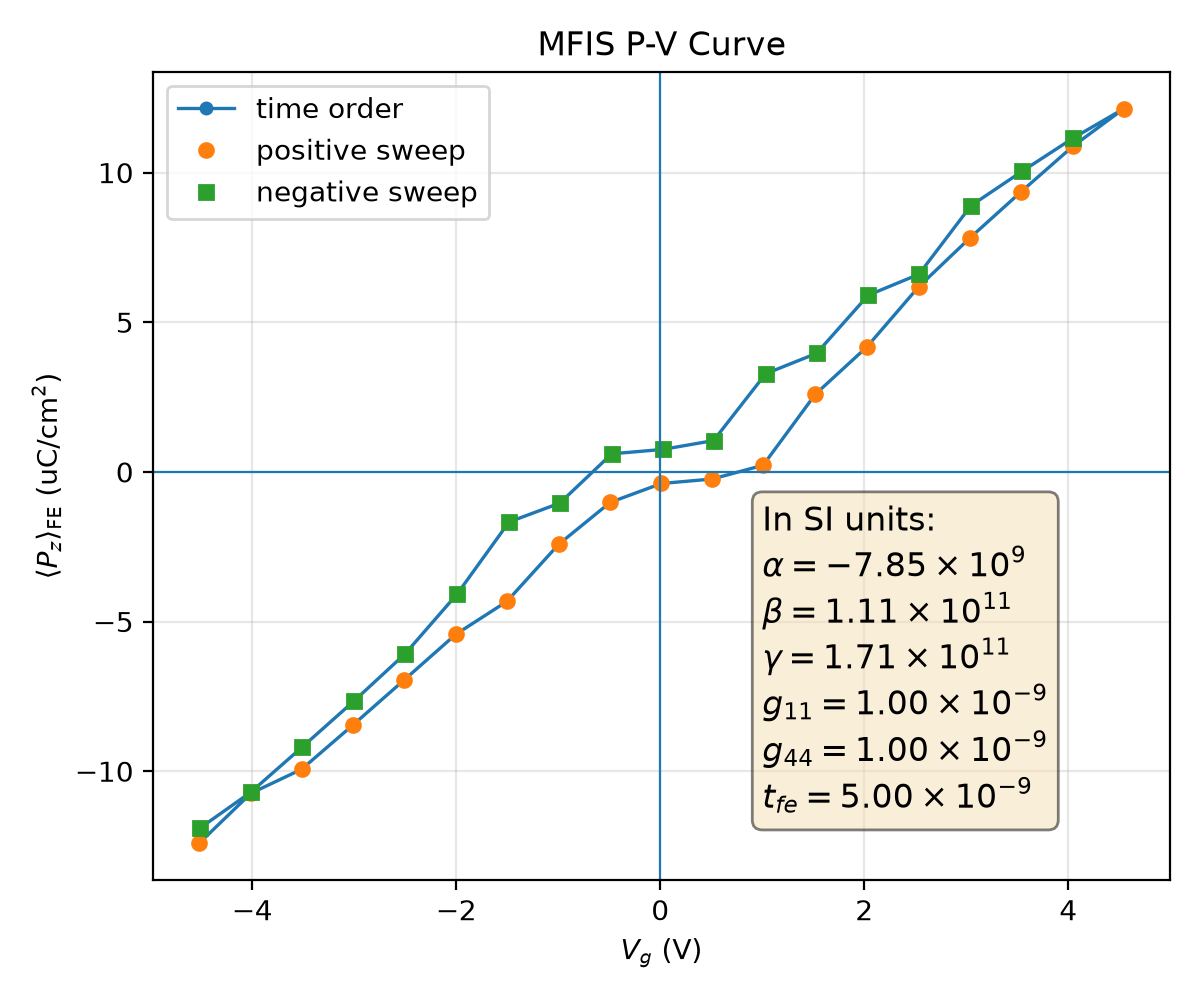

The table this chart was drawn from, first rows:
plotfile, step, P_mean, P_min, P_max, P_std, Vg_mean, Vg_min, Vg_max, Vg_std, Nx, Ny, Nz, num_FE_cells, sweep_direction
plt00026623, 26623, 0.124, -0.2513, 0.2466, 0.1609, -4.518, -4.558, -4.451, 0.03182, 64, 64, 59, 45056, 0.0
plt00029133, 29133, 0.1074, -0.2538, 0.2481, 0.1723, -4.014, -4.06, -3.955, 0.03266, 64, 64, 59, 45056, 1.0
plt00029721, 29721, 0.09936, -0.2556, 0.2465, 0.176, -3.517, -3.563, -3.46, 0.03254, 64, 64, 59, 45056, 1.0
plt00030679, 30679, 0.08457, -0.2549, 0.2465, 0.1833, -3.013, -3.062, -2.959, 0.03328, 64, 64, 59, 45056, 1.0
plt00031857, 31857, 0.06947, -0.2557, 0.2458, 0.1893, -2.509, -2.558, -2.454, 0.03422, 64, 64, 59, 45056, 1.0
plt00032531, 32531, 0.05429, -0.2547, 0.2453, 0.1941, -2.005, -2.054, -1.947, 0.03459, 64, 64, 59, 45056, 1.0
plt00033714, 33714, 0.04328, -0.2561, 0.2438, 0.1963, -1.504, -1.55, -1.45, 0.03486, 64, 64, 59, 45056, 1.0
plt00034237, 34237, 0.02422, -0.2526, 0.2514, 0.1997, -0.9967, -1.052, -0.9454, 0.03616, 64, 64, 59, 45056, 1.0
plt00034803, 34803, 0.01019, -0.2523, 0.2501, 0.2009, -0.4915, -0.5468, -0.4323, 0.03617, 64, 64, 59, 45056, 1.0
plt00035447, 35447, 0.003869, -0.251, 0.2497, 0.2013, 0.01119, -0.03849, 0.06655, 0.03581, 64, 64, 59, 45056, 1.0
plt00035666, 35666, 0.002367, -0.2513, 0.2493, 0.2013, 0.5104, 0.4607, 0.5655, 0.03579, 64, 64, 59, 45056, 1.0
plt00036046, 36046, -0.002231, -0.2524, 0.2482, 0.2011, 1.008, 0.959, 1.063, 0.03567, 64, 64, 59, 45056, 1.0
plt00036643, 36643, -0.02596, -0.2494, 0.2499, 0.2001, 1.521, 1.467, 1.572, 0.03539, 64, 64, 59, 45056, 1.0
plt00038348, 38348, -0.04173, -0.2473, 0.2516, 0.1976, 2.025, 1.973, 2.076, 0.03498, 64, 64, 59, 45056, 1.0
plt00039342, 39342, -0.06182, -0.2452, 0.2536, 0.1926, 2.533, 2.481, 2.575, 0.0339, 64, 64, 59, 45056, 1.0
plt00042804, 42804, -0.0782, -0.2453, 0.2526, 0.1868, 3.036, 2.979, 3.075, 0.0333, 64, 64, 59, 45056, 1.0
plt00044098, 44098, -0.09368, -0.2449, 0.2548, 0.1799, 3.54, 3.486, 3.585, 0.03274, 64, 64, 59, 45056, 1.0
plt00046031, 46031, -0.1088, -0.2453, 0.2524, 0.1718, 4.044, 3.983, 4.082, 0.03121, 64, 64, 59, 45056, 1.0
plt00047171, 47171, -0.1214, -0.2448, 0.2491, 0.1638, 4.544, 4.489, 4.581, 0.03106, 64, 64, 59, 45056, 1.0
plt00047836, 47836, -0.1115, -0.2431, 0.2525, 0.1698, 4.047, 3.995, 4.083, 0.03041, 64, 64, 59, 45056, -1.0
plt00048558, 48558, -0.1004, -0.243, 0.2548, 0.1759, 3.547, 3.488, 3.585, 0.03094, 64, 64, 59, 45056, -1.0
plt00049466, 49466, -0.08895, -0.2432, 0.256, 0.1811, 3.046, 2.991, 3.083, 0.03187, 64, 64, 59, 45056, -1.0
plt00050107, 50107, -0.06605, -0.2451, 0.2546, 0.191, 2.536, 2.482, 2.578, 0.0337, 64, 64, 59, 45056, -1.0
plt00050506, 50506, -0.05903, -0.2435, 0.2559, 0.1925, 2.039, 1.986, 2.08, 0.03366, 64, 64, 59, 45056, -1.0
plt00050981, 50981, -0.03961, -0.246, 0.2543, 0.1976, 1.532, 1.478, 1.575, 0.0346, 64, 64, 59, 45056, -1.0
plt00051513, 51513, -0.03281, -0.2443, 0.2553, 0.198, 1.034, 0.981, 1.077, 0.03459, 64, 64, 59, 45056, -1.0
plt00051965, 51965, -0.01047, -0.2478, 0.2522, 0.2011, 0.5224, 0.4713, 0.5705, 0.03555, 64, 64, 59, 45056, -1.0
plt00052298, 52298, -0.007513, -0.2472, 0.2529, 0.2009, 0.02364, -0.02735, 0.0719, 0.03559, 64, 64, 59, 45056, -1.0
plt00052678, 52678, -0.006042, -0.2468, 0.253, 0.2008, -0.4759, -0.5266, -0.4278, 0.03555, 64, 64, 59, 45056, -1.0
plt00053306, 53306, 0.01043, -0.251, 0.2491, 0.2013, -0.9852, -1.036, -0.9367, 0.03548, 64, 64, 59, 45056, -1.0
plt00053791, 53791, 0.01673, -0.2494, 0.2505, 0.2007, -1.482, -1.533, -1.434, 0.0354, 64, 64, 59, 45056, -1.0
plt00054493, 54493, 0.04091, -0.2529, 0.2476, 0.1977, -1.994, -2.04, -1.943, 0.03498, 64, 64, 59, 45056, -1.0
plt00055290, 55290, 0.06079, -0.2548, 0.245, 0.1928, -2.502, -2.546, -2.451, 0.03397, 64, 64, 59, 45056, -1.0
plt00057412, 57412, 0.07665, -0.253, 0.2447, 0.1873, -3.006, -3.044, -2.949, 0.03322, 64, 64, 59, 45056, -1.0
plt00058501, 58501, 0.09191, -0.2548, 0.2445, 0.1807, -3.51, -3.549, -3.456, 0.03245, 64, 64, 59, 45056, -1.0
plt00060342, 60342, 0.107, -0.253, 0.2449, 0.1728, -4.014, -4.052, -3.952, 0.03112, 64, 64, 59, 45056, -1.0
plt00061451, 61451, 0.119, -0.2499, 0.2443, 0.1653, -4.514, -4.55, -4.46, 0.03084, 64, 64, 59, 45056, -1.0
